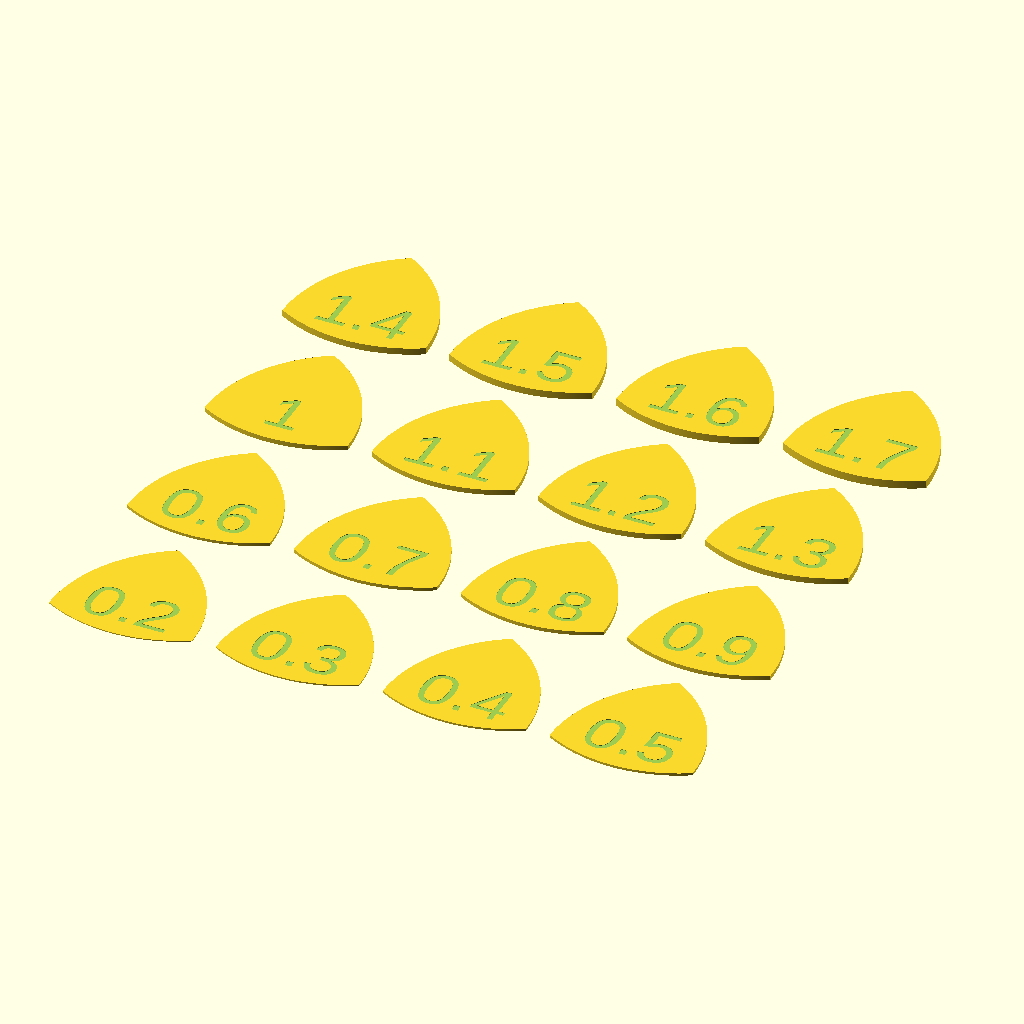
Cell 1: rendered with the file's own defaults.
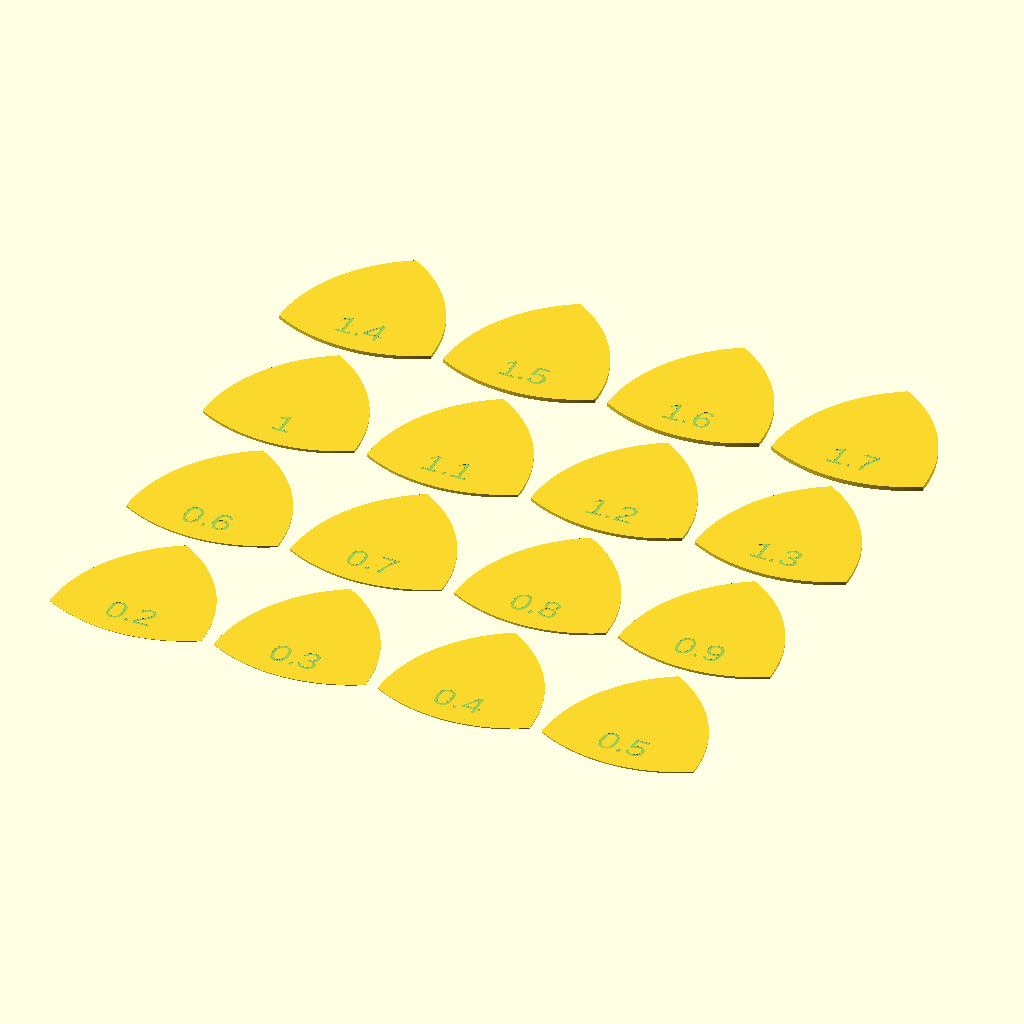
Cell 2 — r set to 60, the other parameters unchanged.
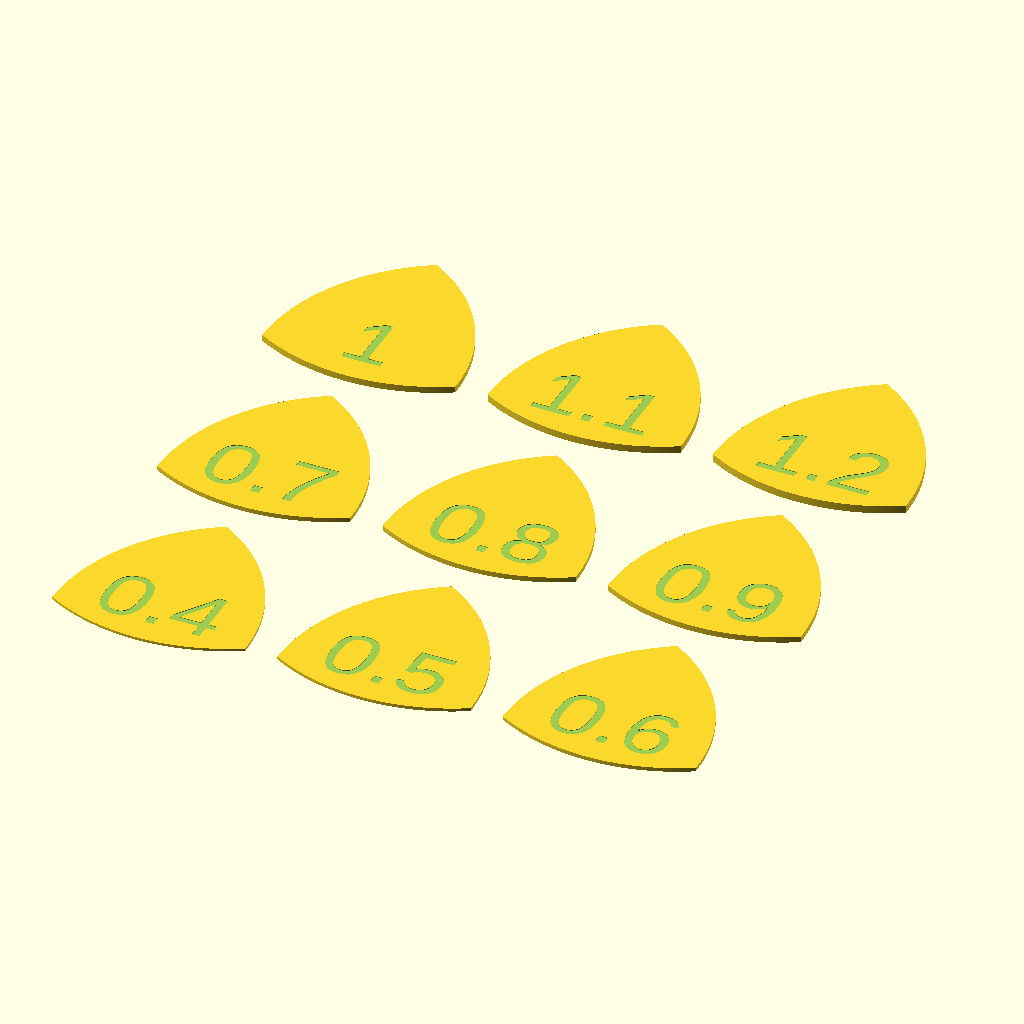
Cell 3 — h0 set to 0.4, the other parameters unchanged.
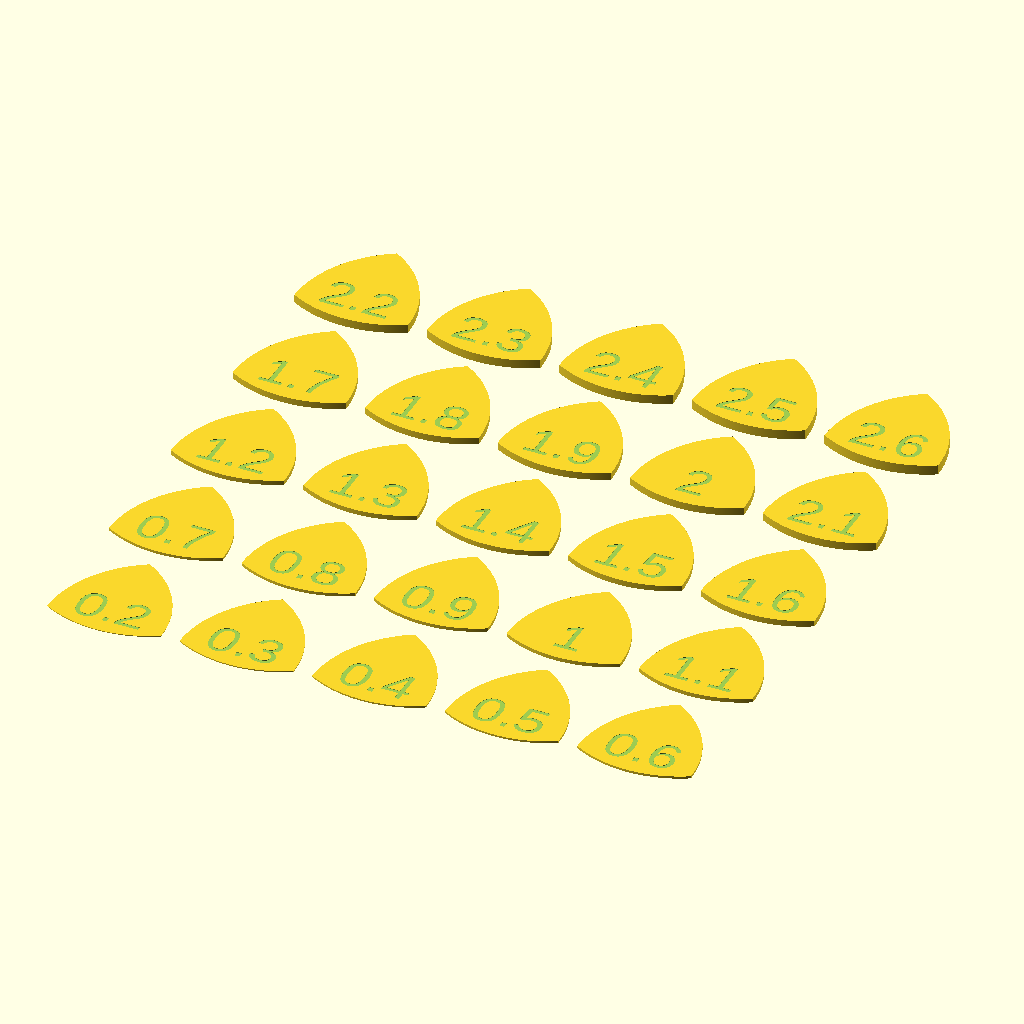
Cell 4 — h1 set to 2.4, the other parameters unchanged.
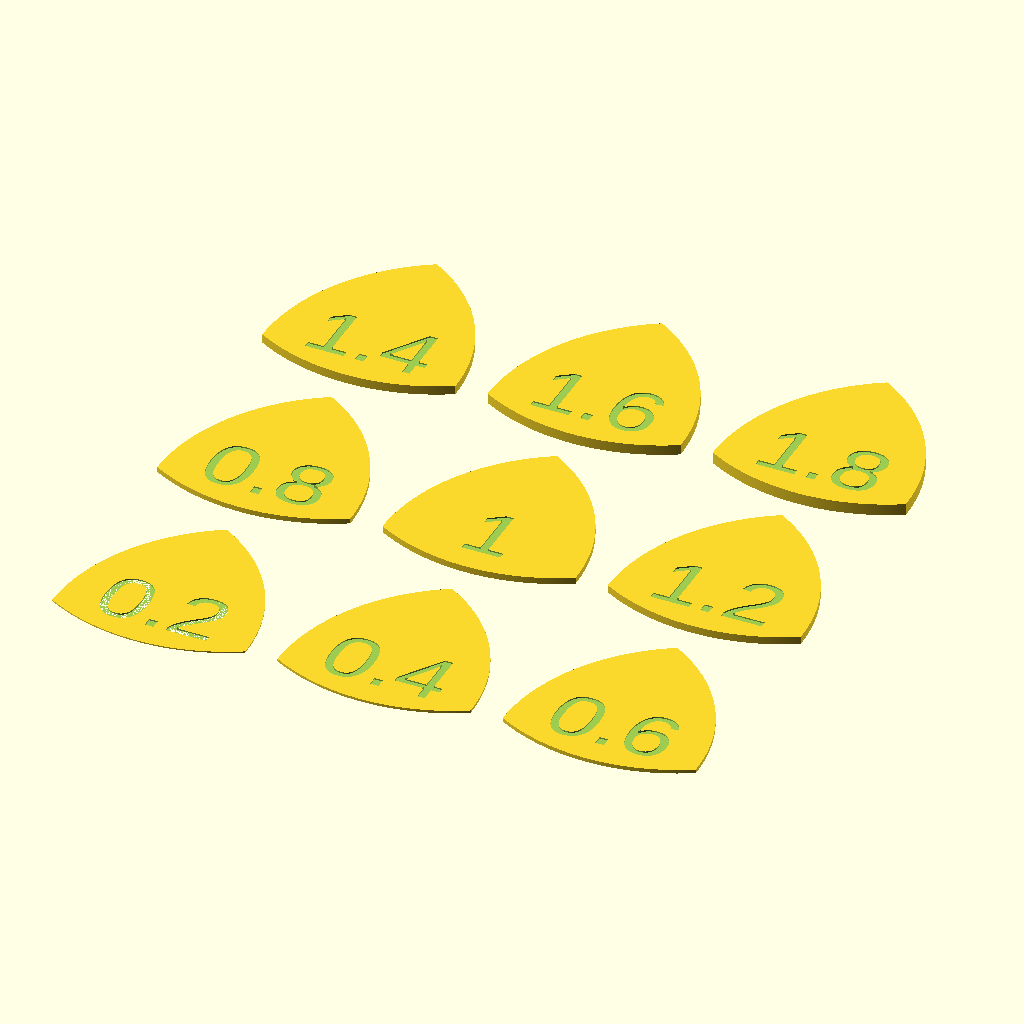
Cell 5: the same model with dh = 0.2.
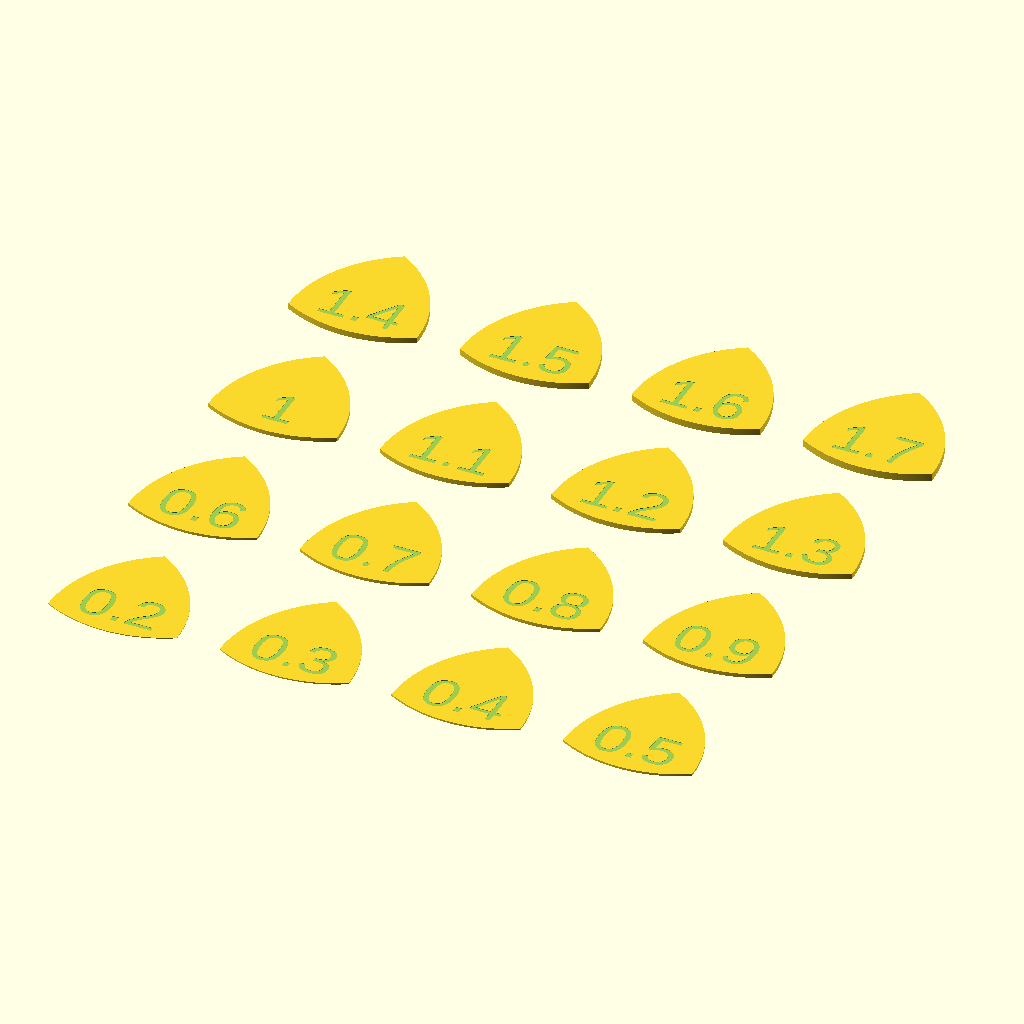
Cell 6: spacing = 10 (everything else at default).
The same orthographic view direction (rotation 55°, 0°, 25°; colour scheme Cornfield) for every cell, with the view re-fitted per cell, so scale and position can differ between cells.
Source of the model, reuleaux pick.scad:
$fa=.01;;
$fs=.1;

r=30;
h0 = .2;
h1 = 1.2;
dh = .1;
n=ceil((h1-h0)/dh);
spacing=5;
emboss=dh;

module pick(r,h) linear_extrude(h) intersection(){
  circle(r=r);
	translate([r,0,0]) circle(r=r);
	rotate([0,0,60]) translate([r,0,0]) circle(r=r);
}

m=ceil(sqrt(n));
for(x=[0:m-1],y=[0:m-1]){
		dx=r+spacing;
		dh=(x+m*y)*dh+h0;
		translate([dx*x,dx*y,0]) difference(){
			pick(r,dh);
			translate([r/2,0,dh-emboss]) linear_extrude(height=2*emboss) text(str(dh), halign="center");
		}
}
Customizer parameters (derived from the source; name, type, default, range or options):
r: number, default 30
h0: number, default 0.2
h1: number, default 1.2
dh: number, default 0.1
spacing: number, default 5
